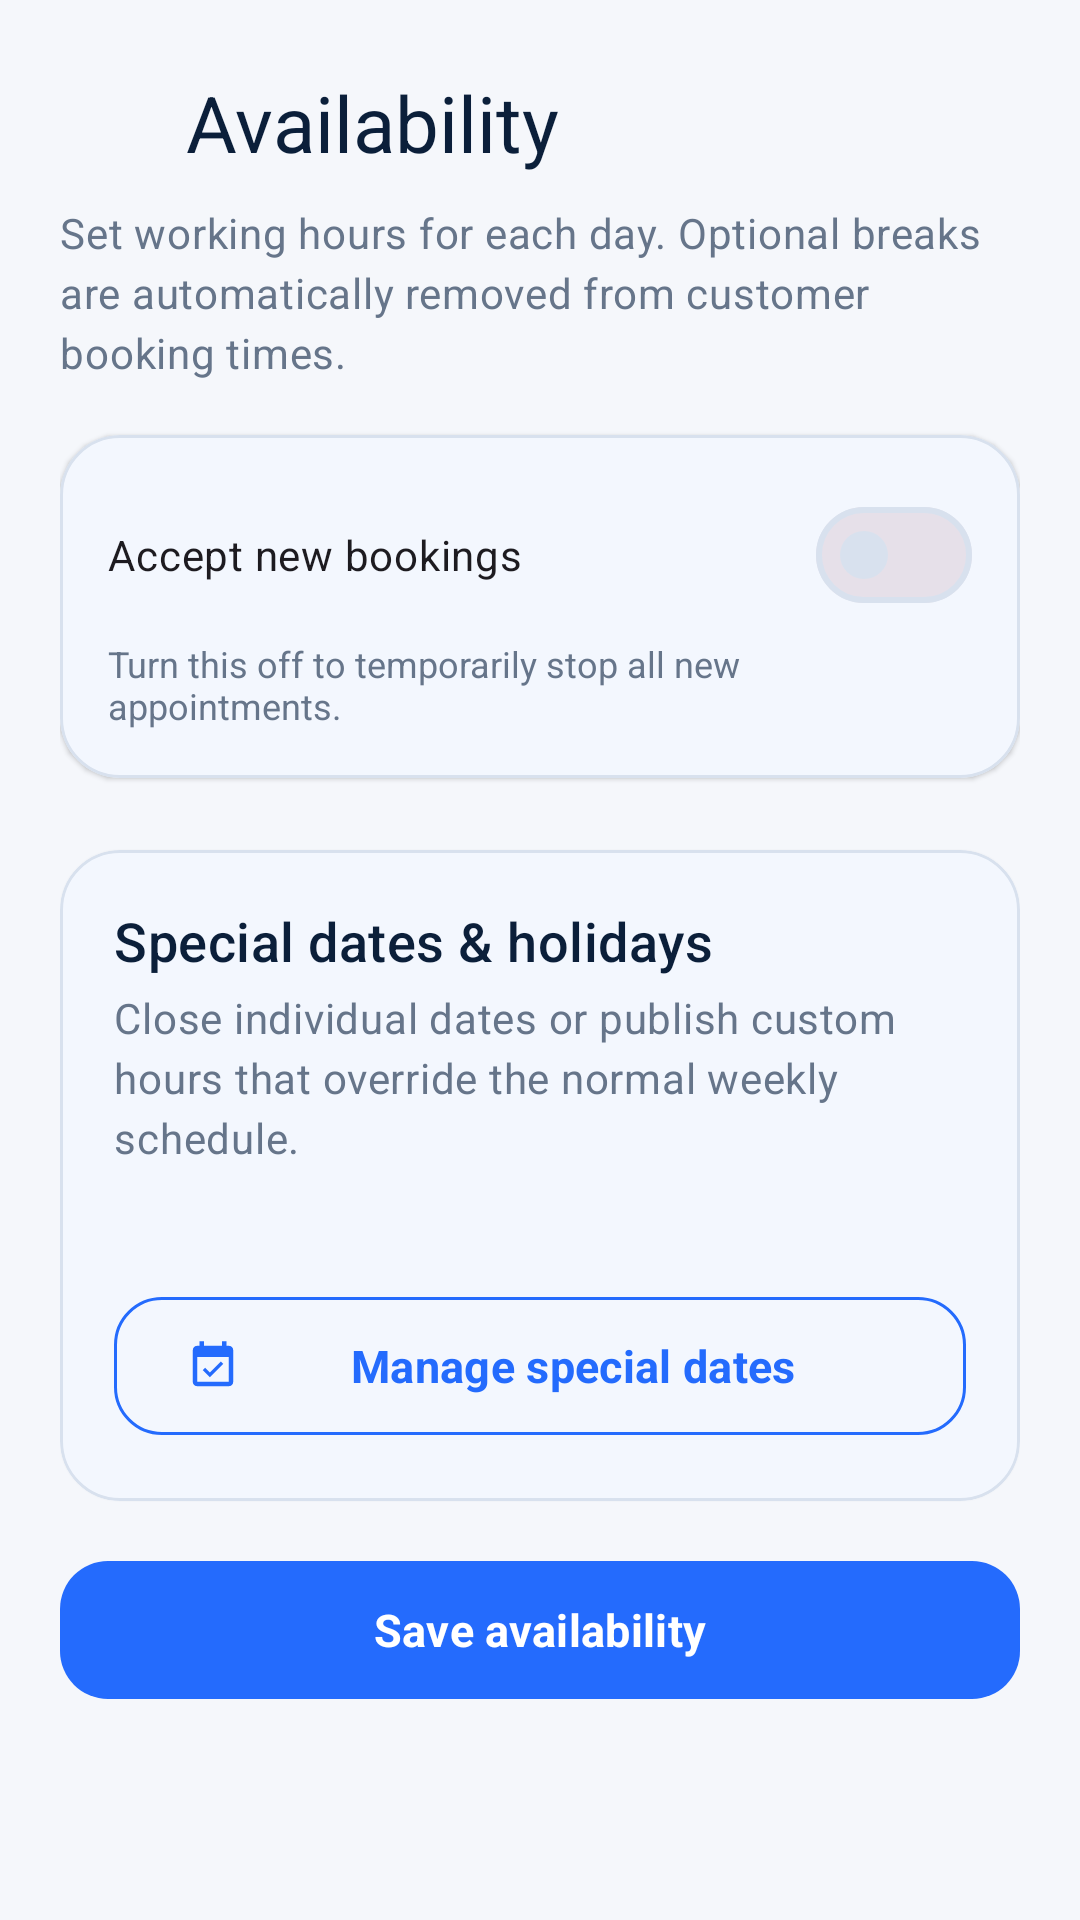

Produce the Android XML layout that renders to this screen, including the resource entries it uses.
<!-- AndroidManifest.xml: application theme Theme.TrackSter -->
<!-- res/layout/fragment_business_availability.xml -->
<?xml version="1.0" encoding="utf-8"?>
<ScrollView xmlns:android="http://schemas.android.com/apk/res/android" xmlns:app="http://schemas.android.com/apk/res-auto"
    android:layout_width="match_parent" android:layout_height="match_parent" android:background="@color/trackster_surface" android:fillViewport="true">
    <LinearLayout android:layout_width="match_parent" android:layout_height="wrap_content" android:orientation="vertical" android:padding="20dp">
        <LinearLayout android:layout_width="match_parent" android:layout_height="wrap_content" android:gravity="center_vertical" android:orientation="horizontal">
            <ImageView android:id="@+id/iv_back" android:layout_width="42dp" android:layout_height="42dp" android:background="?attr/selectableItemBackgroundBorderless" android:contentDescription="@string/action_back" android:padding="9dp" android:src="@drawable/ic_arrow_back" app:tint="@color/trackster_navy" />
            <TextView style="@style/Trackster.Text.Headline" android:layout_width="0dp" android:layout_height="wrap_content" android:layout_weight="1" android:text="@string/availability_title" />
        </LinearLayout>
        <TextView style="@style/Trackster.Text.BodySecondary" android:layout_width="match_parent" android:layout_height="wrap_content" android:layout_marginTop="6dp" android:text="@string/availability_note" />
        <com.google.android.material.card.MaterialCardView style="@style/Trackster.Card.Surface" android:layout_width="match_parent" android:layout_height="wrap_content" android:layout_marginTop="18dp">
            <LinearLayout android:layout_width="match_parent" android:layout_height="wrap_content" android:orientation="vertical" android:padding="16dp">
                <com.google.android.material.materialswitch.MaterialSwitch android:id="@+id/switch_queue_open" android:layout_width="match_parent" android:layout_height="wrap_content" android:text="@string/queue_open_label" />
                <TextView android:layout_width="match_parent" android:layout_height="wrap_content" android:layout_marginTop="4dp" android:text="@string/queue_open_help" android:textColor="@color/trackster_text_secondary" android:textSize="12sp" />
            </LinearLayout>
        </com.google.android.material.card.MaterialCardView>
        <LinearLayout android:id="@+id/schedule_days_container" android:layout_width="match_parent" android:layout_height="wrap_content" android:layout_marginTop="8dp" android:orientation="vertical" />
        <com.google.android.material.card.MaterialCardView style="@style/Trackster.Card.Surface" android:layout_width="match_parent" android:layout_height="wrap_content" android:layout_marginTop="16dp">
            <LinearLayout android:layout_width="match_parent" android:layout_height="wrap_content" android:orientation="vertical" android:padding="18dp">
                <TextView style="@style/Trackster.Text.Section" android:layout_width="match_parent" android:layout_height="wrap_content" android:text="@string/special_dates_title" />
                <TextView style="@style/Trackster.Text.BodySecondary" android:layout_width="match_parent" android:layout_height="wrap_content" android:layout_marginTop="4dp" android:text="@string/special_dates_help" />
                <TextView android:id="@+id/tv_special_dates_preview" android:layout_width="match_parent" android:layout_height="wrap_content" android:layout_marginTop="10dp" android:textColor="@color/trackster_blue_dark" android:textSize="13sp" />
                <com.google.android.material.button.MaterialButton android:id="@+id/btn_manage_special_dates" style="@style/Trackster.Button.Outlined" android:layout_width="match_parent" android:layout_height="wrap_content" android:layout_marginTop="12dp" android:text="@string/action_manage_special_dates" app:icon="@drawable/ic_appointments" />
            </LinearLayout>
        </com.google.android.material.card.MaterialCardView>
        <com.google.android.material.button.MaterialButton android:id="@+id/btn_save_availability" style="@style/Trackster.Button.Primary" android:layout_width="match_parent" android:layout_height="wrap_content" android:layout_marginTop="16dp" android:text="@string/action_save_hours" />
    </LinearLayout>
</ScrollView>
<!-- resources referenced by this layout -->
<resources>
  <color name="trackster_blue_dark">#102A56</color>
  <color name="trackster_navy">#0B1F3A</color>
  <color name="trackster_surface">#F5F7FB</color>
  <color name="trackster_text_secondary">#66758A</color>
  <string name="action_back">Back</string>
  <string name="action_manage_special_dates">Manage special dates</string>
  <string name="action_save_hours">Save availability</string>
  <string name="availability_note">Set working hours for each day. Optional breaks are automatically removed from customer booking times.</string>
  <string name="availability_title">Availability</string>
  <string name="queue_open_help">Turn this off to temporarily stop all new appointments.</string>
  <string name="queue_open_label">Accept new bookings</string>
  <string name="special_dates_help">Close individual dates or publish custom hours that override the normal weekly schedule.</string>
  <string name="special_dates_title">Special dates &amp; holidays</string>
  <style name="Trackster.Button.Outlined" parent="Widget.Material3.Button.OutlinedButton">
          <item name="android:minHeight">54dp</item>
          <item name="android:textAllCaps">false</item>
          <item name="android:textSize">15sp</item>
          <item name="android:textStyle">bold</item>
          <item name="android:textColor">@color/trackster_blue</item>
          <item name="cornerRadius">16dp</item>
          <item name="strokeColor">@color/trackster_blue</item>
          <item name="strokeWidth">1dp</item>
      </style>
  <style name="Trackster.Button.Primary" parent="Widget.Material3.Button">
          <item name="android:minHeight">54dp</item>
          <item name="android:textAllCaps">false</item>
          <item name="android:textSize">15sp</item>
          <item name="android:textStyle">bold</item>
          <item name="backgroundTint">@color/trackster_blue</item>
          <item name="cornerRadius">16dp</item>
          <item name="elevation">0dp</item>
      </style>
  <style name="Trackster.Card.Surface" parent="Widget.Material3.CardView.Elevated">
          <item name="cardBackgroundColor">@color/trackster_card</item>
          <item name="cardCornerRadius">20dp</item>
          <item name="cardElevation">1dp</item>
          <item name="strokeColor">@color/trackster_outline</item>
          <item name="strokeWidth">1dp</item>
      </style>
  <style name="Trackster.Text.BodySecondary" parent="TextAppearance.Material3.BodyMedium">
          <item name="android:fontFamily">sans-serif</item>
          <item name="android:textColor">@color/trackster_text_secondary</item>
          <item name="android:textSize">14sp</item>
      </style>
  <style name="Trackster.Text.Headline" parent="TextAppearance.Material3.HeadlineMedium">
          <item name="android:fontFamily">sans-serif-medium</item>
          <item name="android:textColor">@color/trackster_navy</item>
          <item name="android:textSize">26sp</item>
      </style>
  <style name="Trackster.Text.Section" parent="TextAppearance.Material3.TitleMedium">
          <item name="android:fontFamily">sans-serif-medium</item>
          <item name="android:textColor">@color/trackster_navy</item>
          <item name="android:textSize">18sp</item>
      </style>
  <style name="Theme.TrackSter" parent="Base.Theme.TrackSter" />
  <color name="trackster_blue">#246BFD</color>
  <color name="trackster_card">#FFFFFFFF</color>
  <color name="trackster_outline">#D8E1EE</color>
  <color name="white">#FFFFFFFF</color>
  <color name="trackster_cyan">#14B8D4</color>
</resources>
